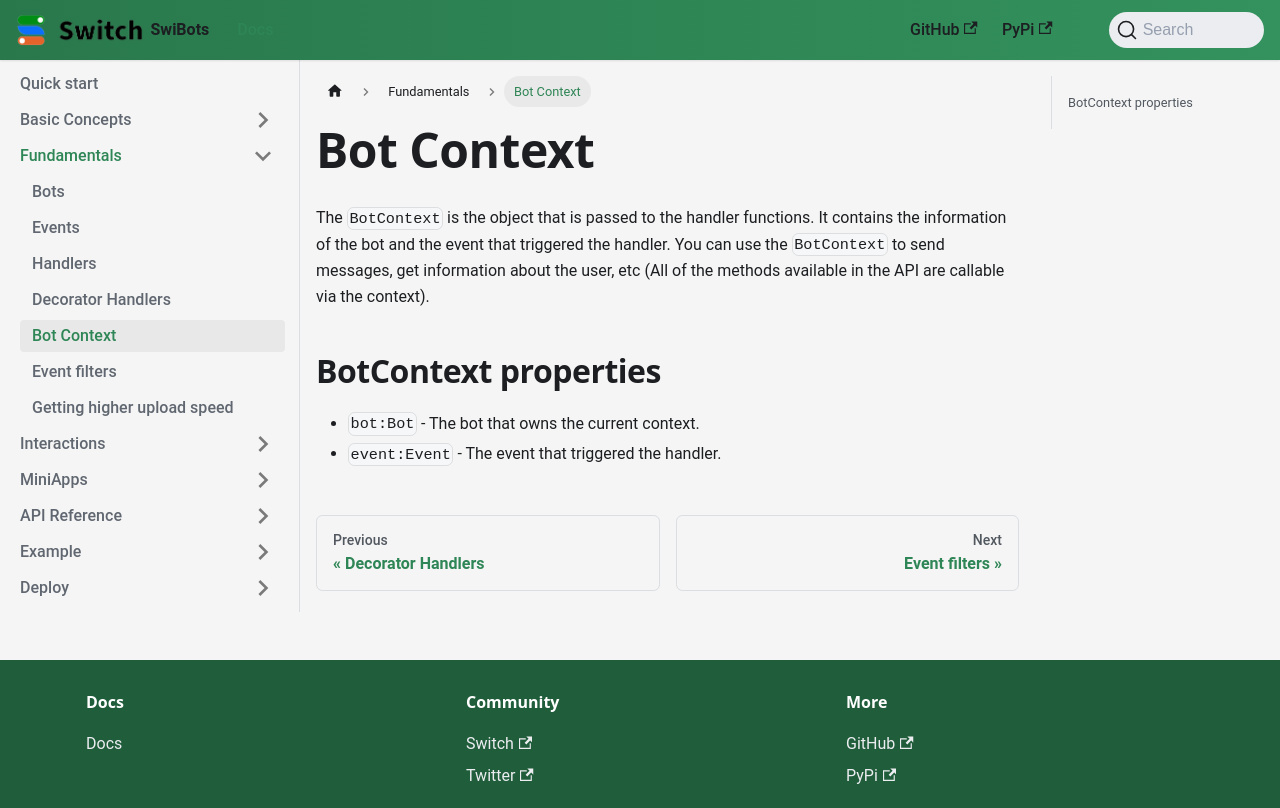

repository: switchcollab/Switch-Bots-Python-Library · page: docs/fundamentals/context/index.html · generator: docusaurus

---
sidebar_position: 5
---

# Bot Context

The `BotContext` is the object that is passed to the handler functions. It contains the information of the bot and the event that triggered the handler.
You can use the `BotContext` to send messages, get information about the user, etc (All of the methods available in the API are callable via the context).

## BotContext properties

- `bot:Bot` - The bot that owns the current context.
- `event:Event` - The event that triggered the handler.
